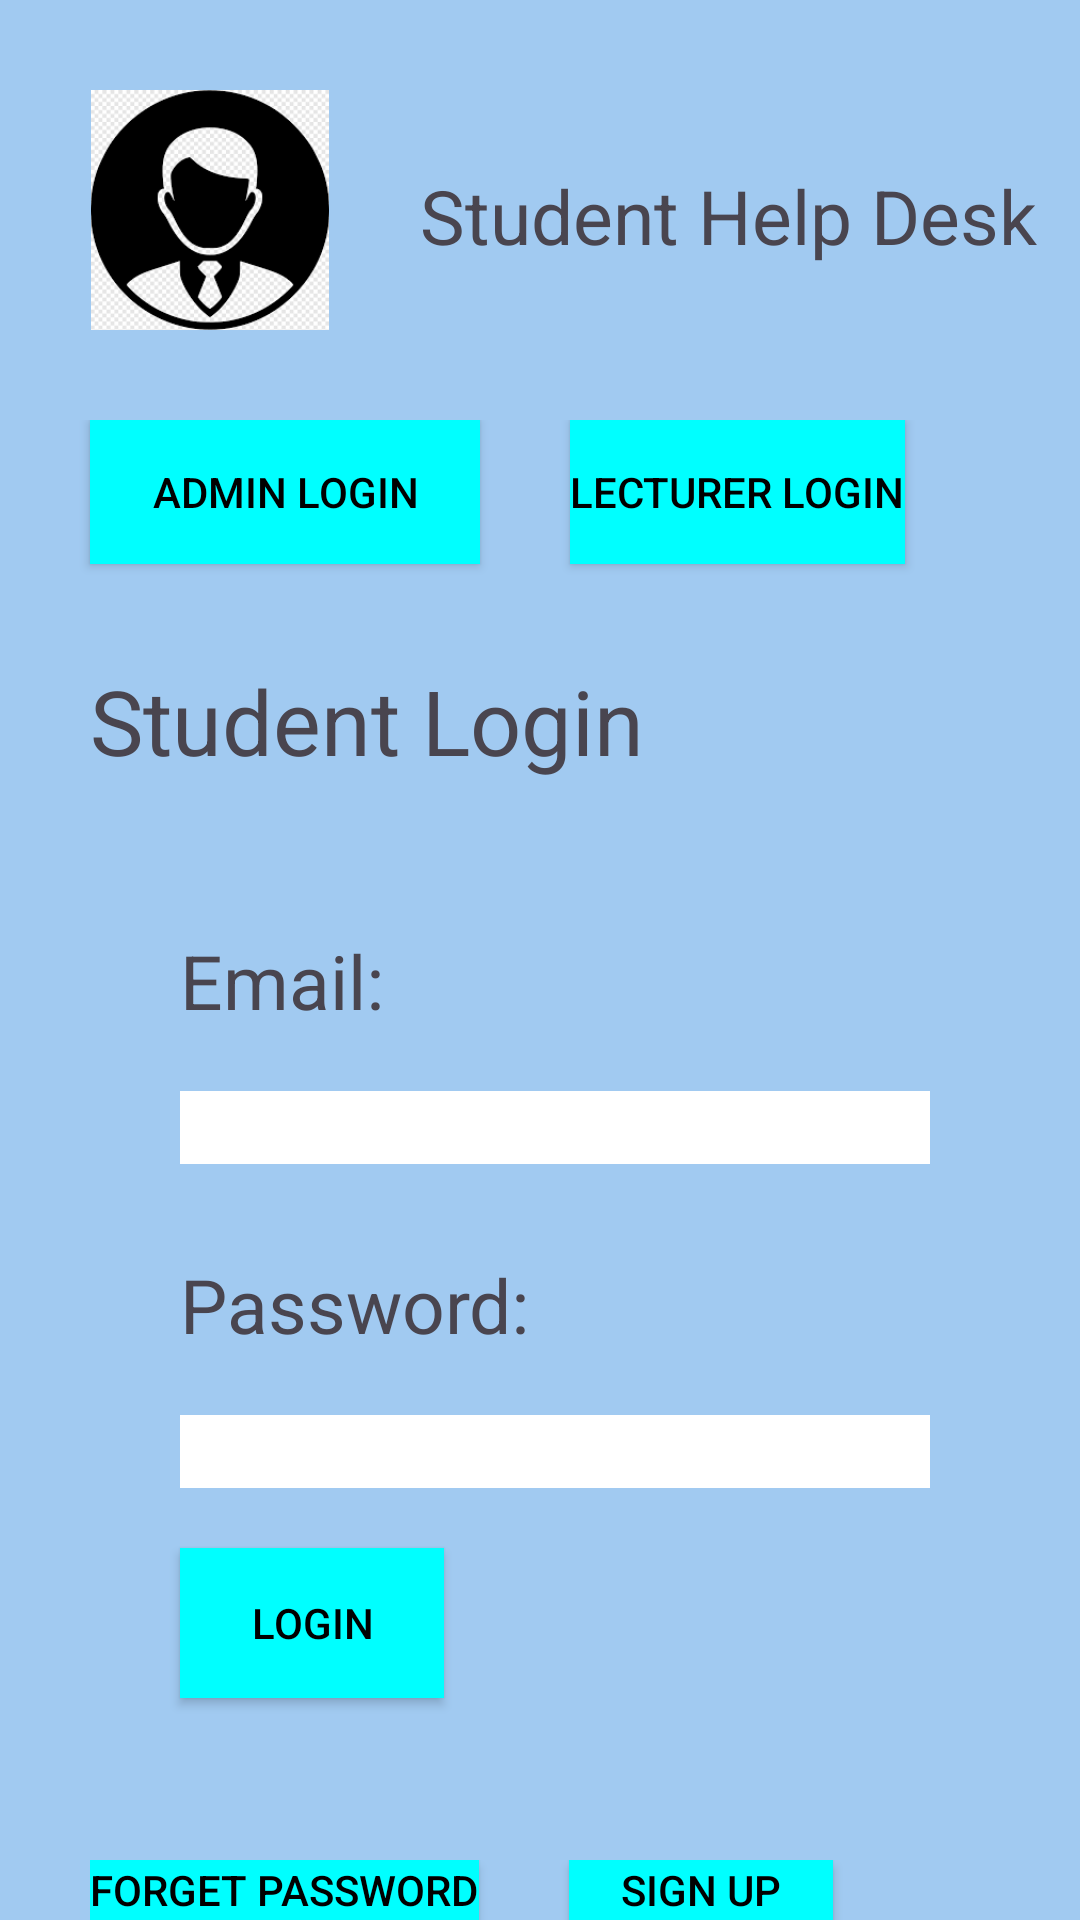

Here is an Android app screen rendered from its layout file. Give the layout XML and the strings, colors and styles it references.
<!-- AndroidManifest.xml: application theme Theme.Studenthelpdesk -->
<!-- res/layout/studentloginpage.xml -->
<RelativeLayout
    xmlns:android="http://schemas.android.com/apk/res/android"
    xmlns:app="http://schemas.android.com/apk/res-auto"
    xmlns:tools="http://schemas.android.com/tools"
    android:layout_width="400dp"
    android:layout_height="match_parent"
    android:orientation="vertical"
    android:background=" #A1CAF1"
    android:layout_gravity="center_horizontal">

    <LinearLayout
        android:layout_marginLeft="30dp"
        android:layout_marginTop="30dp"
        android:layout_width="match_parent"
        android:layout_height="wrap_content"
        android:orientation="horizontal">

        <ImageView
            android:id="@+id/imageView2"
            android:layout_width="80dp"
            android:layout_height="80dp"
            app:srcCompat="@drawable/profile" />

        <TextView
            android:id="@+id/textView"
            android:layout_marginLeft="30dp"
            android:layout_marginTop="25dp"
            android:layout_width="wrap_content"
            android:layout_height="wrap_content"
            android:textSize="25sp"
            android:text="Student Help Desk" />


    </LinearLayout>
    <LinearLayout
        android:layout_width="400dp"
        android:layout_height="100dp"
        android:layout_marginTop="140dp"

        android:orientation="horizontal"
        >

        <Button
            android:id="@+id/adminLoginBtn"
            android:layout_width="130dp"
            android:layout_height="wrap_content"
            android:layout_marginLeft="30dp"
            app:backgroundTint="@null"
            android:background="#00FFFF"
            android:textColor="#000000"
            android:text="Admin Login" />

        <Button
            android:id="@+id/lecturerLoginBtn"
            android:layout_width="wrap_content"
            android:layout_height="wrap_content"
            android:layout_marginLeft="30dp"
            app:backgroundTint="@null"
            android:background="#00FFFF"
            android:textColor="#000000"
            android:text="Lecturer Login" />

    </LinearLayout>


    <LinearLayout
        android:layout_marginLeft="30dp"
        android:layout_marginTop="220dp"
        android:layout_width="wrap_content"
        android:layout_height="wrap_content"
        android:orientation="horizontal">

        <TextView
            android:id="@+id/loginTitle"
            android:layout_width="wrap_content"
            android:layout_height="wrap_content"
            android:textSize="30sp"
            android:text="Student Login" />
    </LinearLayout>

    <LinearLayout
        android:layout_width="350dp"
        android:layout_height="330dp"
        android:layout_marginLeft="30dp"
        android:layout_marginTop="280dp"
        android:orientation="vertical"
        android:background="@drawable/border_background"
        >
        <TextView
            android:id="@+id/email"
            android:layout_width="wrap_content"
            android:layout_height="wrap_content"
            android:layout_marginLeft="30dp"
            android:layout_marginTop="30dp"
            android:textSize="25sp"
            android:text="Email:" />

        <EditText
            android:id="@+id/emailInput"
            android:layout_width="250dp"
            android:layout_height="wrap_content"
            android:layout_marginLeft="30dp"
            android:layout_marginTop="20dp"
            android:ems="10"
            android:background="#FFFFFF"
            android:inputType="textEmailAddress" />
        <TextView
            android:id="@+id/password"
            android:layout_width="wrap_content"
            android:layout_height="wrap_content"
            android:layout_marginLeft="30dp"
            android:layout_marginTop="30dp"
            android:textSize="25sp"
            android:text="Password:" />

        <EditText
            android:id="@+id/passwordInput"
            android:layout_width="250dp"
            android:layout_height="wrap_content"
            android:layout_marginLeft="30dp"
            android:layout_marginTop="20dp"
            android:ems="10"
            android:background="#FFFFFF"
            android:inputType="textPassword" />
        <Button
            android:id="@+id/loginBtn"
            android:layout_width="wrap_content"
            android:layout_height="50dp"
            android:layout_marginLeft="30dp"
            android:layout_marginTop="20dp"
            app:backgroundTint="@null"
            android:background="#00FFFF"
            android:textColor="#000000"
            android:text="Login" />

    </LinearLayout>
    <LinearLayout
        android:layout_width="350dp"
        android:layout_height="100dp"
        android:layout_marginLeft="30dp"
        android:layout_marginTop="620dp"
        android:orientation="horizontal"
        >
        <Button
            android:id="@+id/forgetBtn"
            android:layout_width="wrap_content"
            android:layout_height="wrap_content"
            app:backgroundTint="@null"
            android:background="#00FFFF"
            android:textColor="#000000"
            android:text="Forget Password" />
        <Button
            android:id="@+id/signUpBtn"
            android:layout_width="wrap_content"
            android:layout_height="wrap_content"
            android:layout_marginLeft="30dp"
            app:backgroundTint="@null"
            android:background="#00FFFF"
            android:textColor="#000000"
            android:text="Sign Up" />


    </LinearLayout>




</RelativeLayout>
<!-- resources referenced by this layout -->
<resources>
  <!-- drawable profile: png bitmap (drawable, 12278 bytes) -->
  <style name="Theme.Studenthelpdesk" parent="Base.Theme.Studenthelpdesk" />
  <style name="Base.Theme.Studenthelpdesk" parent="Theme.Material3.DayNight.NoActionBar">
          
          
      </style>
</resources>
